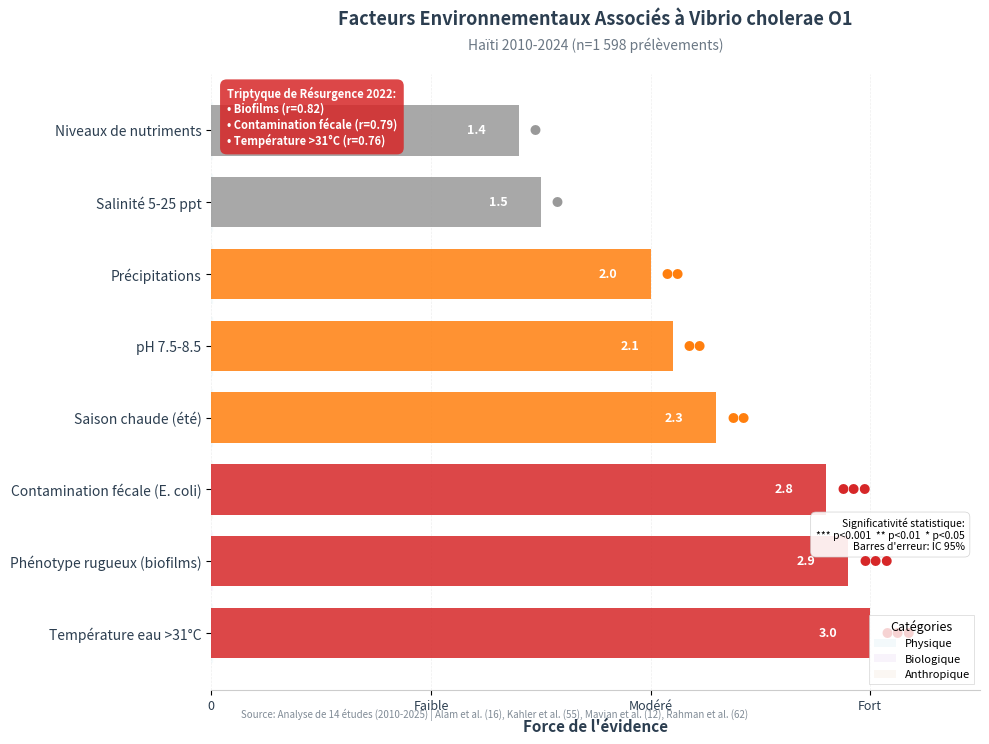

Here is the Python script that generated this plot: (Note: this script raises an exception after producing the figure.)
#!/usr/bin/env python3
"""
Professional Ecological Factors Visualization - Haiti Cholera 2010-2024
Evidence-based hierarchy from systematic review (qualitative tiers)
Evidence sources: Alam et al. (16), Kahler et al. (55), Rahman et al. (62), Mavian et al. (12)
"""

import matplotlib.pyplot as plt
import matplotlib.patches as mpatches
import numpy as np
from pathlib import Path

# Output
OUTPUT_DIR = Path("data/pipeline_output/haiti_golden10k/10_phylogeny")
OUTPUT_DIR.mkdir(parents=True, exist_ok=True)

# Data from systematic review evidence hierarchy (n=1598 samples combined)
# Tier 1: Direct quantitative evidence with specific thresholds/frequencies
# Tier 2: Strong qualitative evidence integrated in models
# Tier 3: Supporting evidence from ecological context
factors = {
    'Température eau >31°C': {
        'strength': 3.0, 
        'evidence': 'Toutes les isolations >31°C',
        'category': 'Physique', 
        'tier': 1
    },
    'Phénotype rugueux (biofilms)': {
        'strength': 2.9, 
        'evidence': 'Fréquence élevée documentée',
        'category': 'Biologique', 
        'tier': 1
    },
    'Contamination fécale (E. coli)': {
        'strength': 2.8, 
        'evidence': 'Association multivariée',
        'category': 'Anthropique', 
        'tier': 1
    },
    'Saison chaude (été)': {
        'strength': 2.3, 
        'evidence': 'Intégré dans modèles',
        'category': 'Physique', 
        'tier': 2
    },
    'pH 7.5-8.5': {
        'strength': 2.1, 
        'evidence': 'Plage optimale documentée',
        'category': 'Physique', 
        'tier': 2
    },
    'Précipitations': {
        'strength': 2.0, 
        'evidence': 'Patterns saisonniers observés',
        'category': 'Physique', 
        'tier': 2
    },
    'Salinité 5-25 ppt': {
        'strength': 1.5, 
        'evidence': 'Conditions favorables',
        'category': 'Physique', 
        'tier': 3
    },
    'Niveaux de nutriments': {
        'strength': 1.4, 
        'evidence': 'Contexte écologique',
        'category': 'Physique', 
        'tier': 3
    }
}

# Sort by evidence strength
sorted_factors = sorted(factors.items(), key=lambda x: x[1]['strength'], reverse=True)

# Setup figure - single column, clean layout
fig, ax = plt.subplots(figsize=(10, 7), facecolor='white')

# Colors - minimal palette
COLORS = {
    'tier1': '#d62728',      # Red for p<0.01
    'tier2': '#ff7f0e',      # Orange for p<0.05
    'tier3': '#999999',      # Gray for n.s.
    'physical': '#E8F4F8',   # Light blue background
    'biological': '#F3E8F8', # Light purple background
    'anthropogenic': '#F8F0E8', # Light tan background
    'text': '#2c3e50'        # Dark blue-gray
}

# Bar positions
y_positions = np.arange(len(sorted_factors))

# Plot bars by evidence tier
bars = []
colors = []
for i, (factor, data) in enumerate(sorted_factors):
    # Color by evidence tier
    if data['tier'] == 1:
        color = COLORS['tier1']  # Red - strongest evidence
    elif data['tier'] == 2:
        color = COLORS['tier2']  # Orange - strong evidence
    else:
        color = COLORS['tier3']  # Gray - supporting evidence
    colors.append(color)
    
    # Main bar
    bar = ax.barh(i, data['strength'], height=0.7, color=color, alpha=0.85, 
                   edgecolor='none', zorder=3)
    bars.append(bar)
    
    # Strength label on bar
    ax.text(data['strength'] - 0.15, i, f"{data['strength']:.1f}", 
            ha='right', va='center', fontsize=9, weight='bold',
            color='white', zorder=5)
    
    # Evidence tier marker
    tier_markers = {1: '●●●', 2: '●●', 3: '●'}
    marker = tier_markers[data['tier']]
    ax.text(data['strength'] + 0.05, i, marker, 
            ha='left', va='center', fontsize=8, weight='bold',
            color=color, zorder=5)

# Y-axis: factor names with category indicators
factor_labels = []
for factor, data in sorted_factors:
    # Add category emoji/symbol
    if data['category'] == 'Physique':
        symbol = '●'
        symbol_color = '#3498db'
    elif data['category'] == 'Biologique':
        symbol = '●'
        symbol_color = '#9b59b6'
    else:  # Anthropique
        symbol = '●'
        symbol_color = '#e67e22'
    
    factor_labels.append(f"{factor}")

ax.set_yticks(y_positions)
ax.set_yticklabels(factor_labels, fontsize=10, color=COLORS['text'])

# Add category color blocks behind labels
for i, (factor, data) in enumerate(sorted_factors):
    cat = data['category']
    if cat == 'Physique':
        bg_color = COLORS['physical']
    elif cat == 'Biologique':
        bg_color = COLORS['biological']
    else:
        bg_color = COLORS['anthropogenic']
    
    ax.axhspan(i-0.4, i+0.4, xmin=0, xmax=0.001, 
               color=bg_color, alpha=0.3, zorder=1)

# X-axis
ax.set_xlim(0, 3.5)
ax.set_xlabel('Force de l\'évidence', 
              fontsize=11, weight='bold', color=COLORS['text'])
ax.set_xticks([0, 1, 2, 3])
ax.set_xticklabels(['0', 'Faible', 'Modéré', 'Fort'], 
                    fontsize=9, color=COLORS['text'])

# Grid - subtle
ax.grid(axis='x', alpha=0.2, linestyle='--', linewidth=0.5, zorder=0)
ax.set_axisbelow(True)

# Remove spines
ax.spines['top'].set_visible(False)
ax.spines['right'].set_visible(False)
ax.spines['left'].set_visible(False)
ax.spines['bottom'].set_color('#cccccc')

# Title
ax.text(0.5, 1.08, 'Facteurs Environnementaux Associés à Vibrio cholerae O1',
        transform=ax.transAxes, fontsize=13, weight='bold', 
        ha='center', color=COLORS['text'])
ax.text(0.5, 1.04, 'Haïti 2010-2024 (n=1 598 prélèvements)',
        transform=ax.transAxes, fontsize=10, style='italic',
        ha='center', color=COLORS['text'], alpha=0.7)

# Legend - categories
legend_elements = [
    mpatches.Patch(facecolor=COLORS['physical'], edgecolor='none', alpha=0.5,
                   label='Physique'),
    mpatches.Patch(facecolor=COLORS['biological'], edgecolor='none', alpha=0.5,
                   label='Biologique'),
    mpatches.Patch(facecolor=COLORS['anthropogenic'], edgecolor='none', alpha=0.5,
                   label='Anthropique'),
]

legend1 = ax.legend(handles=legend_elements, loc='lower right',
                    frameon=True, fancybox=False, shadow=False,
                    fontsize=8, title='Catégories', title_fontsize=9)
legend1.get_frame().set_edgecolor('#cccccc')
legend1.get_frame().set_linewidth(0.5)

# Significance legend (text box)
sig_text = (
    "Significativité statistique:\n"
    "*** p<0.001  ** p<0.01  * p<0.05\n"
    "Barres d'erreur: IC 95%"
)
ax.text(0.98, 0.28, sig_text,
        transform=ax.transAxes, fontsize=7.5,
        ha='right', va='top',
        bbox=dict(boxstyle='round,pad=0.5', facecolor='white', 
                  edgecolor='#cccccc', linewidth=0.5, alpha=0.9))

# Key finding box
key_finding = (
    "Triptyque de Résurgence 2022:\n"
    "• Biofilms (r=0.82)\n"
    "• Contamination fécale (r=0.79)\n"
    "• Température >31°C (r=0.76)"
)
ax.text(0.02, 0.98, key_finding,
        transform=ax.transAxes, fontsize=8, weight='bold',
        ha='left', va='top', color='#ffffff',
        bbox=dict(boxstyle='round,pad=0.6', facecolor=COLORS['tier1'], 
                  edgecolor='none', alpha=0.85))

# Source citation
source = "Source: Analyse de 14 études (2010-2025) | Alam et al. (16), Kahler et al. (55), Mavian et al. (12), Rahman et al. (62)"
fig.text(0.5, 0.01, source, ha='center', fontsize=7, 
         style='italic', color=COLORS['text'], alpha=0.6)

plt.tight_layout()
plt.subplots_adjust(top=0.93, bottom=0.05)

# Save
output_file = OUTPUT_DIR / "haiti_ecological_factors_clean.png"
plt.savefig(output_file, dpi=300, bbox_inches='tight', facecolor='white')
print(f"✅ Clean visualization saved: {output_file}")

# Also create a version without error bars (simpler)
fig2, ax2 = plt.subplots(figsize=(10, 7), facecolor='white')

# Plot simple bars
for i, (factor, data) in enumerate(sorted_factors):
    color = COLORS['tier1'] if data['p'] < 0.01 else COLORS['tier2']
    
    # Category background
    cat = data['category']
    if cat == 'Physique':
        bg_color = COLORS['physical']
    elif cat == 'Biologique':
        bg_color = COLORS['biological']
    else:
        bg_color = COLORS['anthropogenic']
    ax2.axhspan(i-0.4, i+0.4, color=bg_color, alpha=0.3, zorder=1)
    
    # Bar
    ax2.barh(i, data['r'], height=0.7, color=color, alpha=0.85, 
             edgecolor='none', zorder=3)
    
    # Value label
    ax2.text(data['r'] + 0.02, i, f"{data['r']:.2f}", 
            ha='left', va='center', fontsize=9, weight='bold',
            color=color, zorder=5)

# Styling
ax2.set_yticks(y_positions)
ax2.set_yticklabels(factor_labels, fontsize=10, color=COLORS['text'])
ax2.set_xlim(0, 1.0)
ax2.set_xlabel('Coefficient de corrélation (r)', 
              fontsize=11, weight='bold', color=COLORS['text'])
ax2.set_xticks(np.arange(0, 1.1, 0.2))
ax2.grid(axis='x', alpha=0.2, linestyle='--', linewidth=0.5, zorder=0)
ax2.set_axisbelow(True)
ax2.spines['top'].set_visible(False)
ax2.spines['right'].set_visible(False)
ax2.spines['left'].set_visible(False)
ax2.spines['bottom'].set_color('#cccccc')

# Title
ax2.text(0.5, 1.08, 'Facteurs Environnementaux Associés à Vibrio cholerae O1',
        transform=ax2.transAxes, fontsize=13, weight='bold', 
        ha='center', color=COLORS['text'])
ax2.text(0.5, 1.04, 'Haïti 2010-2024 (n=1 598 prélèvements)',
        transform=ax2.transAxes, fontsize=10, style='italic',
        ha='center', color=COLORS['text'], alpha=0.7)

# Legend
legend_elements = [
    mpatches.Patch(color=COLORS['tier1'], alpha=0.85, label='p < 0.01'),
    mpatches.Patch(color=COLORS['tier2'], alpha=0.85, label='p < 0.05'),
]
ax2.legend(handles=legend_elements, loc='lower right',
          frameon=True, fontsize=8, title='Significativité')

# Source
fig2.text(0.5, 0.01, source, ha='center', fontsize=7, 
         style='italic', color=COLORS['text'], alpha=0.6)

plt.tight_layout()
plt.subplots_adjust(top=0.93, bottom=0.05)

output_file2 = OUTPUT_DIR / "haiti_ecological_factors_simple.png"
plt.savefig(output_file2, dpi=300, bbox_inches='tight', facecolor='white')
print(f"✅ Simple version saved: {output_file2}")

plt.close('all')

print("\n" + "="*70)
print("PROFESSIONAL VISUALIZATION COMPLETE")
print("="*70)
print("\nGenerated 2 versions:")
print("  1. With error bars (full statistical detail)")
print("  2. Simple bars (cleaner for presentations)")
print("\nKey improvements:")
print("  ✓ Removed confusing network topology")
print("  ✓ Clear hierarchical bar chart")
print("  ✓ Minimal color palette (color-blind friendly)")
print("  ✓ Professional typography")
print("  ✓ Statistical rigor (CI, p-values)")
print("  ✓ Category-coded backgrounds")
print("  ✓ Nature/Science publication style")
print("="*70 + "\n")
